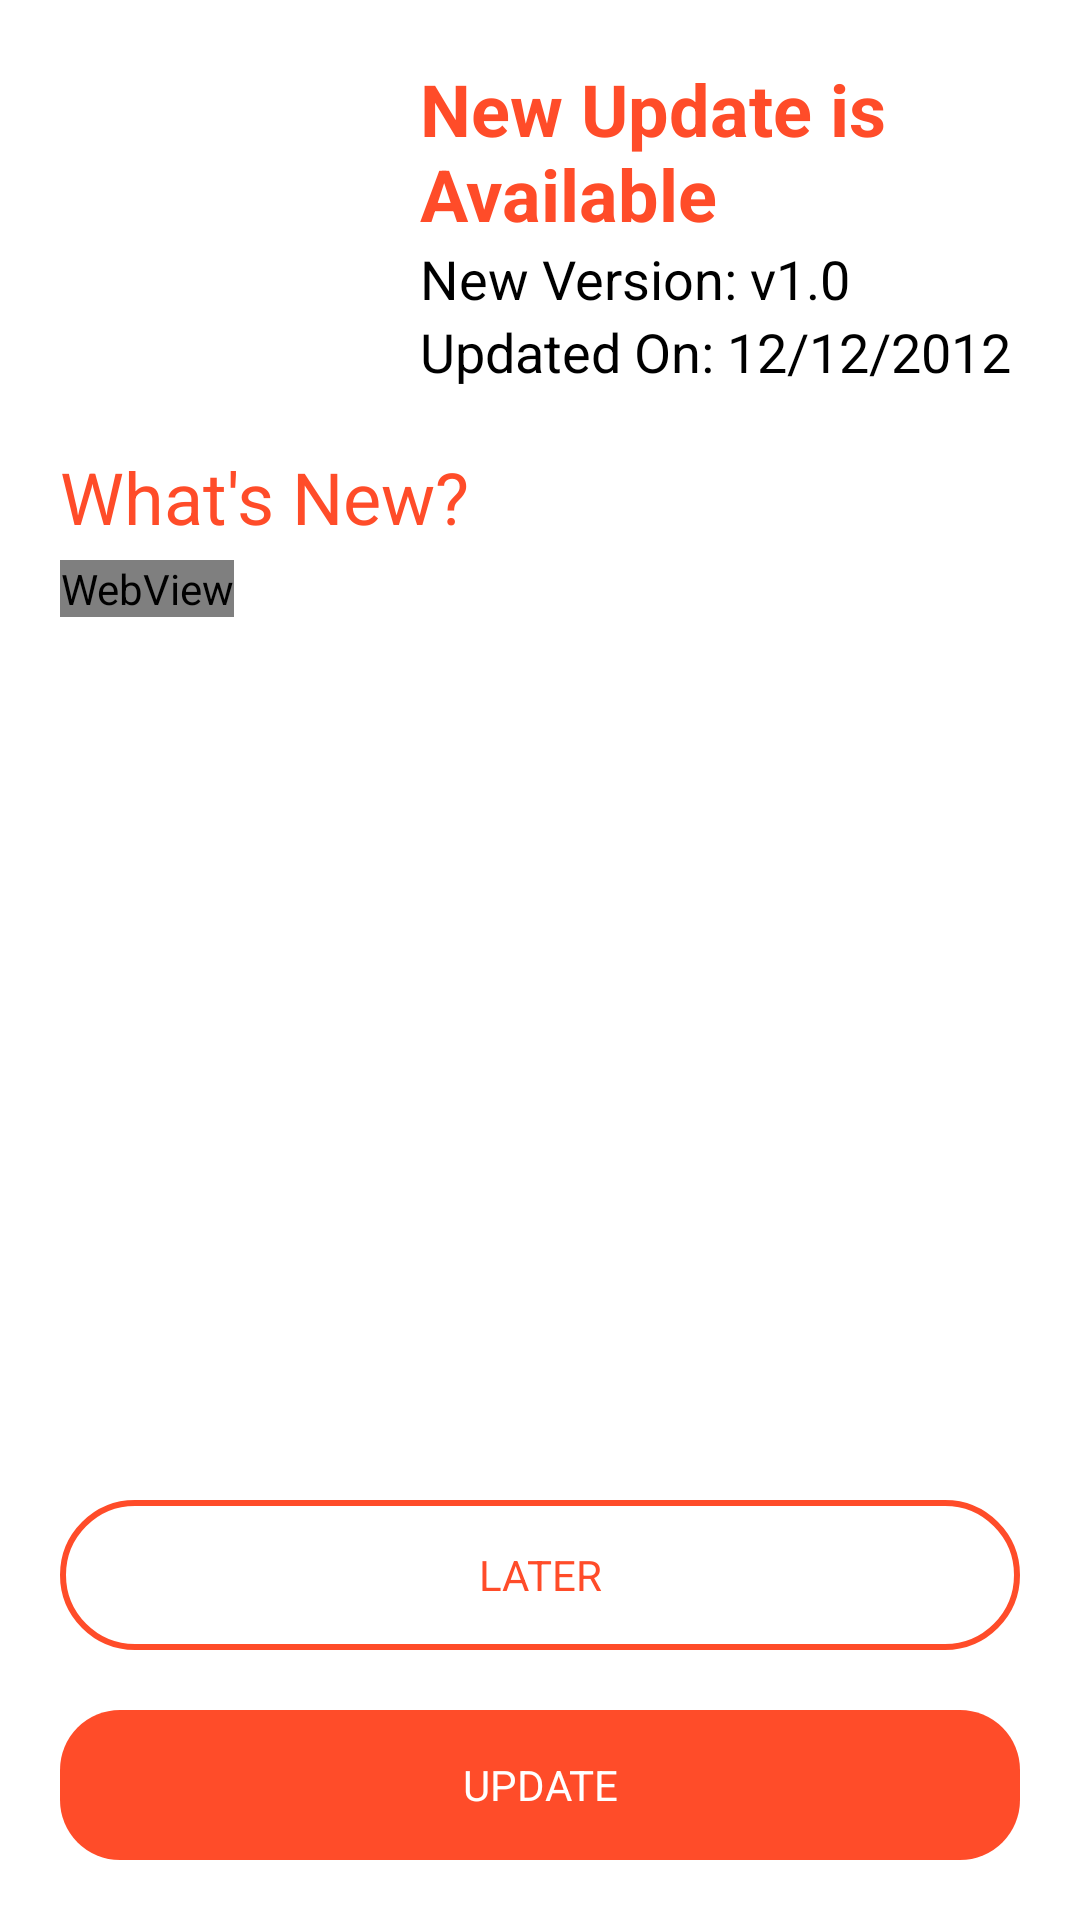

Write the Android layout XML for this screen, with the resource values it uses.
<!-- AndroidManifest.xml: application theme AppTheme.MegaLotto -->
<!-- res/layout/activity_update_app.xml -->
<?xml version="1.0" encoding="utf-8"?>
<RelativeLayout xmlns:android="http://schemas.android.com/apk/res/android"
    android:layout_width="match_parent"
    android:layout_height="match_parent"
    android:background="@color/white">

    <LinearLayout
        android:layout_width="wrap_content"
        android:layout_height="wrap_content"
        android:layout_alignParentTop="true"
        android:layout_margin="20dp"
        android:orientation="vertical">

        <LinearLayout
            android:layout_width="wrap_content"
            android:layout_height="wrap_content"
            android:orientation="horizontal">

            <ImageView
                android:layout_width="100dp"
                android:layout_height="100dp"
                android:layout_gravity="center"
                android:layout_marginStart="0dp"
                android:layout_marginEnd="20dp"
                android:padding="20dp"
                android:src="@drawable/new_update" />

            <LinearLayout
                android:layout_width="wrap_content"
                android:layout_height="wrap_content"
                android:layout_gravity="center"
                android:orientation="vertical">

                <TextView
                    android:layout_width="wrap_content"
                    android:layout_height="wrap_content"
                    android:text="New Update is Available"
                    android:textColor="@color/colorAccent"
                    android:textSize="24sp"
                    android:textStyle="bold" />

                <TextView
                    android:id="@+id/versionTxt"
                    android:layout_width="wrap_content"
                    android:layout_height="wrap_content"
                    android:text="New Version: v1.0"
                    android:textColor="@color/black"
                    android:textSize="18sp"
                    android:textStyle="normal" />

                <TextView
                    android:id="@+id/dateTxt"
                    android:layout_width="wrap_content"
                    android:layout_height="wrap_content"
                    android:text="Updated On: 12/12/2012"
                    android:textColor="@color/black"
                    android:textSize="18sp"
                    android:textStyle="normal" />
            </LinearLayout>
        </LinearLayout>

        <TextView
            android:layout_width="wrap_content"
            android:layout_height="wrap_content"
            android:layout_marginTop="20dp"
            android:layout_marginBottom="0dp"
            android:text="What&apos;s New?"
            android:textColor="@color/colorAccent"
            android:textSize="24sp"
            android:textStyle="normal" />

        <WebView
            android:id="@+id/webView"
            android:layout_width="wrap_content"
            android:layout_height="wrap_content"
            android:layout_marginLeft="0dp"
            android:layout_marginTop="5dp"
            android:layout_marginRight="0dp"
            android:layout_marginBottom="0dp"
            android:text="• Bug Fixed\n• New Layout\n• Improved User Interface\n• Reduced App Size\n• Added More Ways to Earn" />
    </LinearLayout>

    <LinearLayout
        android:id="@+id/bottomLyt"
        android:layout_width="match_parent"
        android:layout_height="wrap_content"
        android:layout_alignParentBottom="true"
        android:layout_margin="20dp"
        android:gravity="center_horizontal"
        android:orientation="vertical">

        <TextView
            android:id="@+id/laterTxt"
            android:layout_width="match_parent"
            android:layout_height="50dp"
            android:layout_gravity="center"
            android:layout_marginTop="0dp"
            android:layout_marginBottom="20dp"
            android:background="@drawable/bg_button_outline"
            android:gravity="center"
            android:text="later"
            android:textAlignment="center"
            android:textAllCaps="true"
            android:textColor="@color/colorAccent"
            android:textSize="14sp"
            android:textStyle="normal" />

        <TextView
            android:id="@+id/updateTxt"
            android:layout_width="match_parent"
            android:layout_height="50dp"
            android:layout_gravity="center"
            android:background="@drawable/bg_button"
            android:gravity="center"
            android:text="update"
            android:textAlignment="center"
            android:textAllCaps="true"
            android:textColor="@color/colorTextWhite"
            android:textSize="14sp"
            android:textStyle="normal" />
    </LinearLayout>
</RelativeLayout>
<!-- resources referenced by this layout -->
<resources>
  <color name="black">#000000</color>
  <color name="colorAccent">#FF4C29</color>
  <color name="colorTextWhite">#ffffff</color>
  <color name="white">#ffffff</color>
  <!-- drawable bg_button (drawable) -->
  <?xml version="1.0" encoding="utf-8"?>
  <shape xmlns:android="http://schemas.android.com/apk/res/android"
      android:shape="rectangle">
      <solid
          android:angle="0"
          android:color="@color/colorAccent" />
      <corners
          android:radius="20dp" />
  </shape>
  <!-- drawable bg_button_outline (drawable) -->
  <?xml version="1.0" encoding="utf-8"?>
  <shape xmlns:android="http://schemas.android.com/apk/res/android"
      android:shape="rectangle">
      <solid android:color="@color/transparent" />
      <stroke
          android:width="2dp"
          android:color="@color/colorAccent" />
      <corners
          android:radius="30dp" />
  </shape>
  <style name="AppTheme.MegaLotto" parent="Theme.AppCompat.Light.NoActionBar">
          <item name="colorOnPrimary">@color/colorAccent</item>
          <item name="colorOnSecondary">@color/colorAccent</item>
          <item name="colorPrimary">@color/colorPrimary</item>
          <item name="colorPrimaryVariant">@color/colorPrimaryDark</item>
          <item name="colorSecondary">@color/colorPrimary</item>
          <item name="colorSecondaryVariant">@color/colorPrimaryDark</item>
          <item name="android:windowBackground">@color/main_bg</item>
          <item name="android:statusBarColor">@color/colorPrimaryDark</item>
          <item name="drawerArrowStyle">@style/DrawerArrowStyle</item>
      </style>
  <color name="transparent">@android:color/transparent</color>
  <color name="colorPrimary">#082032</color>
  <color name="colorPrimaryDark">#082032</color>
  <color name="main_bg">#F5F5F5</color>
  <style name="DrawerArrowStyle" parent="Widget.AppCompat.DrawerArrowToggle">
          <item name="color">@android:color/white</item>
      </style>
</resources>
